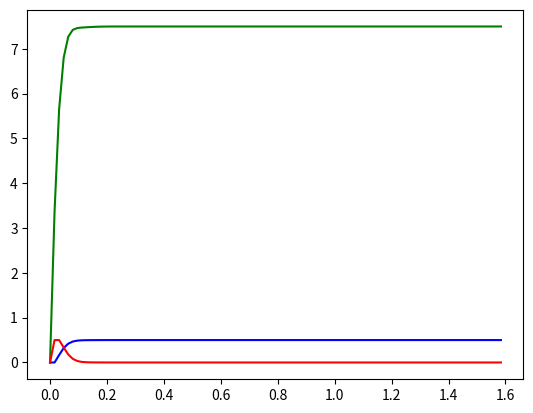

The script that saved this image:
from matplotlib import pyplot as plt

KP = 2.2049
TI = 1/128.8773
STEPS = 100
TIMESTEP = 0.016
SETPOINT = 0.5
A = 0.04924
B = 0.2617

class FirstOrderPlant:
    A : float
    B : float

    _x : float
    _y : float
    _x_1 : float
    _y_1 : float

    def __init__(self, A, B) -> None:
        self.A = A
        self.B = B

        self._x = 0
        self._x_1 = 0

        self._y = 0
        self._y_1 = 0
    
    def Advance(self, x : float) -> float:
        self._x_1 = self._x
        self._x = x

        self._y_1 = self._y

        self._y = self.A * self._x_1 + self.B * self._y_1
        return self._y


class PIController:
    Kp : float
    Ti : float
    out_max : float
    out_min : float

    _current_error : float
    _previous_error : float
    _current_output : float
    _previous_output : float

    def __init__(self, Kp, Ti, out_min, out_max) -> None:
        self.Kp = Kp
        self.Ti = Ti
        self.out_min = out_min
        self.out_max = out_max
        self._current_error = 0
        self._previous_error = 0
        self._current_output = 0
        self._previous_output = 0

    def CalculateSample(self, error : float, timestep : float) -> float:
        self._previous_error = self._current_error
        self._current_error = error

        self._previous_output = self._current_output

        current_error_term = self.Kp * (1 + timestep / self.Ti)
        previous_error_term = -self.Kp

        self._current_output = (
            current_error_term * self._current_error
            + previous_error_term * self._previous_error
            + self._current_output
        )

        if self._current_output > self.out_max:
            self._current_output = self.out_max
        elif self._current_output < self.out_min:
            self._current_output = self.out_min

        return self._current_output


if __name__ == '__main__':

    pid = PIController(KP, TI, 0, 95)
    plant = FirstOrderPlant(A, B)

    y = STEPS * [0,]
    x = STEPS * [0,]
    e = STEPS * [0,]

    for i in range(1, STEPS):
        e[i] = SETPOINT - y[i - 1]
        x[i] = pid.CalculateSample(e[i], TIMESTEP)
        y[i] = plant.Advance(x[i])

    t = range(STEPS)
    t = [v * TIMESTEP for v in t]

    plt.plot(t, y, 'b')
    plt.plot(t, x, 'g')
    plt.plot(t, e, 'r')
    plt.show()